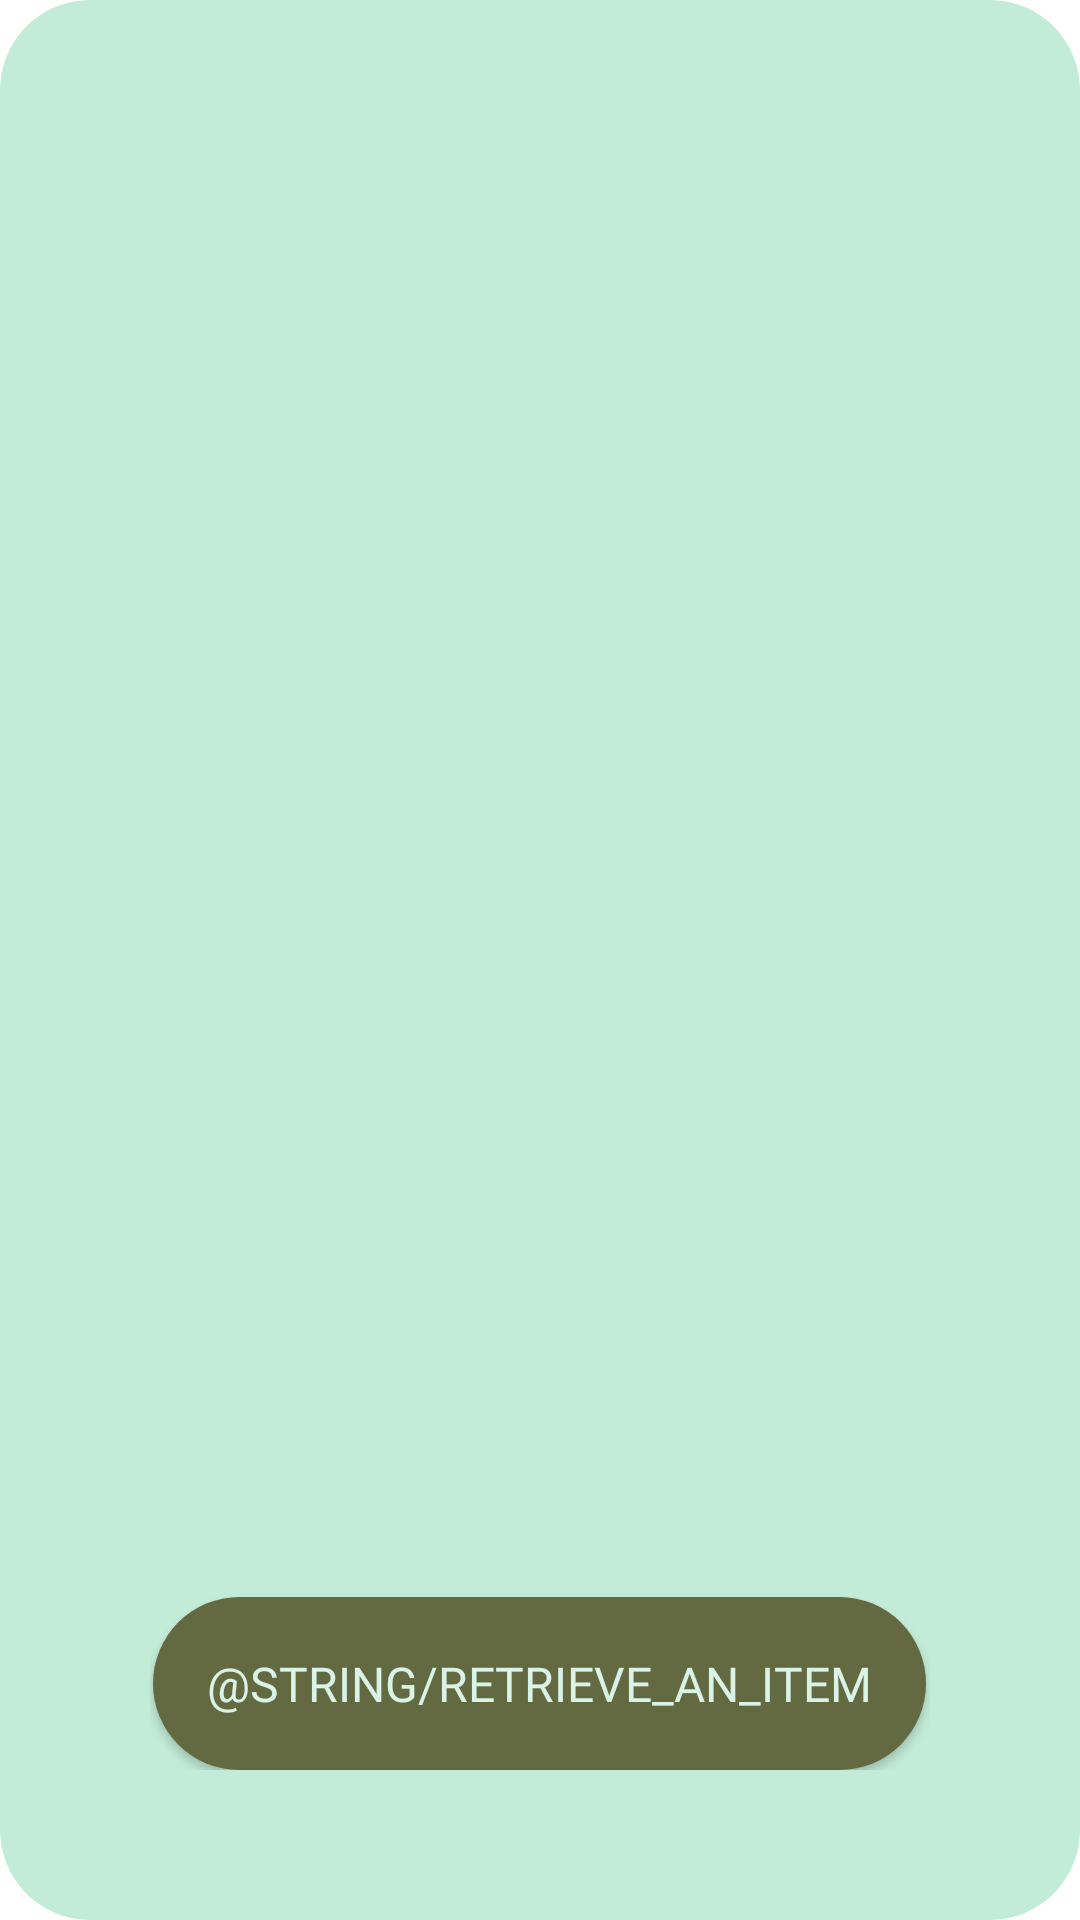

Reconstruct the res/layout file that produces this screen, plus the resources it refers to.
<!-- AndroidManifest.xml: fallback theme Theme.MaterialComponents.DayNight.NoActionBar -->
<!-- res/layout/earth_todays_element_dialog.xml -->
<?xml version="1.0" encoding="utf-8"?>
<FrameLayout
    xmlns:android="http://schemas.android.com/apk/res/android"
    xmlns:tools="http://schemas.android.com/tools"
    android:layout_width="wrap_content"
    android:layout_height="wrap_content"
    android:padding="50dp"
    android:background="@drawable/inventory_radius">

    <TextView
        android:id="@+id/not_implemented_sign"
        android:layout_width="wrap_content"
        android:layout_height="wrap_content"
        android:layout_marginTop="50dp"
        android:gravity="center"
        android:fontFamily="@font/googlesansbold"
        android:textSize="20sp"
        android:textColor="@color/Drab_Dark_Brown"
        android:text="@string/not_implemented_yet"
        android:visibility="invisible"
        tools:visibility="visible">

    </TextView>

    <Button
        android:id="@+id/retrieve_item"
        android:layout_width="wrap_content"
        android:layout_height="wrap_content"
        android:layout_gravity="center_horizontal|bottom"
        android:layout_marginTop="180dp"
        android:background="@drawable/inventory_radius"
        android:backgroundTint="@color/Dark_Moss_Green"
        android:fontFamily="@font/googlesansbold"
        android:gravity="center"
        android:padding="18dp"
        android:text="@string/retrieve_an_item"
        android:textColor="@color/Honeydew"
        android:textSize="16sp">

    </Button>


</FrameLayout>
<!-- resources referenced by this layout -->
<resources>
  <color name="Dark_Moss_Green">#636940</color>
  <color name="Drab_Dark_Brown">#474A2C</color>
  <color name="Honeydew">#DAF3E7</color>
  
  
      /// default colors
  <!-- drawable inventory_radius (drawable) -->
  <?xml version="1.0" encoding="utf-8"?>
  <shape
      xmlns:android="http://schemas.android.com/apk/res/android">
  
      <solid android:color="@color/Nyanza" />
      <corners android:radius="30dp" />
  
      <padding
          android:bottom="10dp"
          android:left="10dp"
          android:right="10dp"
          android:top="10dp" />
  </shape>
  <color name="Nyanza">#C3ECD8</color>
</resources>
